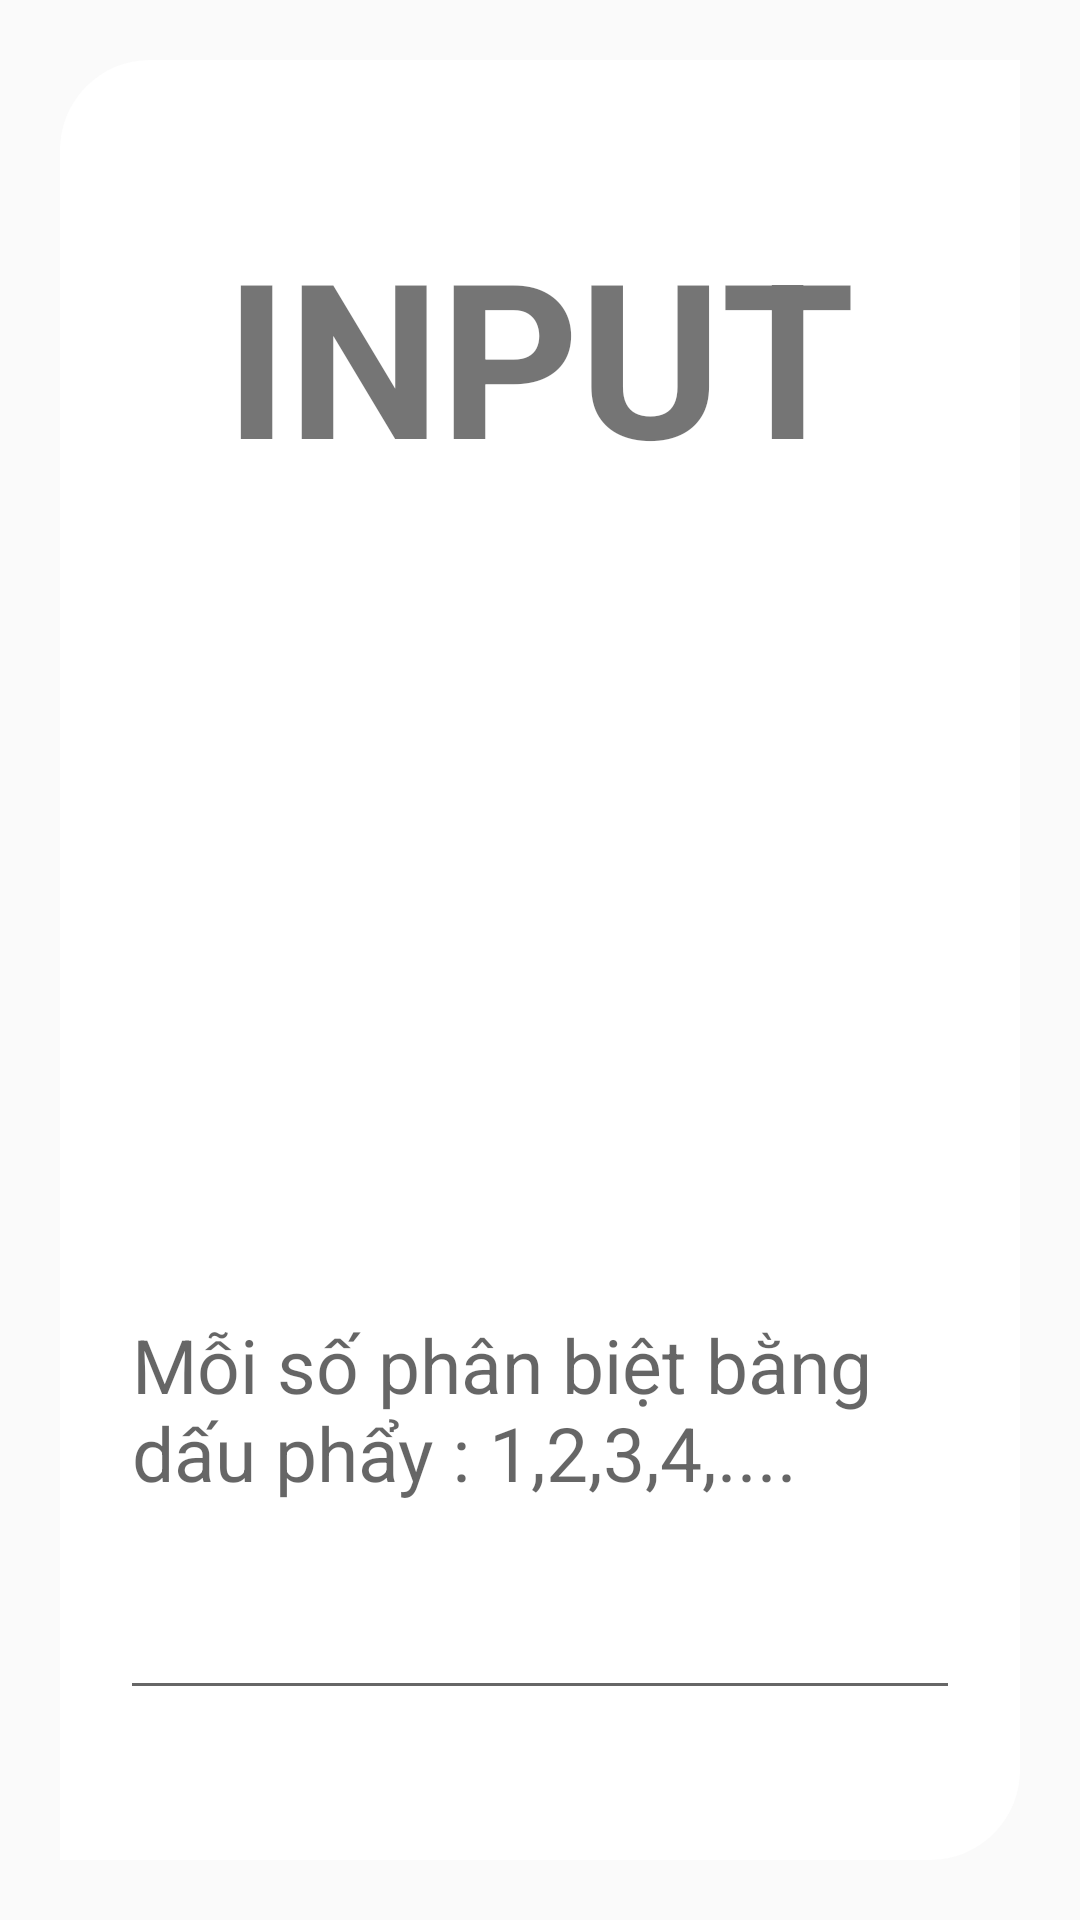

Here is an Android app screen rendered from its layout file. Give the layout XML and the strings, colors and styles it references.
<!-- AndroidManifest.xml: application theme Theme.SortApplication -->
<!-- res/layout/activity_input.xml -->
<?xml version="1.0" encoding="utf-8"?>
<LinearLayout android:layout_height="match_parent"
    android:layout_width="match_parent"
    android:background="@drawable/bg23"
    xmlns:android="http://schemas.android.com/apk/res/android"
    android:orientation="vertical"
    >
    <LinearLayout
        android:layout_width="match_parent"
        android:layout_height="600dp"
        android:layout_margin="20dp"
        android:orientation="vertical"
        android:background="@drawable/custom_bg"
        >
        <TextView
            android:layout_width="match_parent"
            android:layout_height="wrap_content"
            android:text="INPUT"
            android:textAlignment="center"
            android:textSize="72sp"
            android:textStyle="bold"
            android:layout_marginTop="50dp"
            />
        <EditText
            android:id="@+id/edtInput"
            android:layout_marginTop="200dp"
            android:layout_marginBottom="50dp"
            android:layout_marginLeft="20dp"
            android:layout_marginRight="20dp"
            android:layout_width="match_parent"
            android:layout_height="match_parent"
            android:textSize="25sp"
            android:hint="Mỗi số phân biệt bằng dấu phẩy : 1,2,3,4,...."
            />

    </LinearLayout>
    <Button
        android:id="@+id/btnXacnhan"
        android:text="Hoàn tất"
        android:background="@drawable/custom_button3"
        android:textColor="@color/white"
        android:textSize="25sp"
        android:layout_width="200dp"
        android:layout_marginTop="30dp"
        android:layout_height="wrap_content"
        android:layout_gravity="center"
        />

</LinearLayout>
<!-- resources referenced by this layout -->
<resources>
  <!-- drawable custom_bg (drawable) -->
  <?xml version="1.0" encoding="utf-8"?>
  <shape xmlns:android="http://schemas.android.com/apk/res/android">
      <solid android:color="#fff"/>
      <corners android:bottomRightRadius="30dp"
          android:topLeftRadius="30dp"/>
  </shape>
  <!-- drawable custom_button3 (drawable) -->
  <?xml version="1.0" encoding="utf-8"?>
  <shape xmlns:android="http://schemas.android.com/apk/res/android"
      android:shape="rectangle">
      <solid android:color="#008040"/>
      <corners android:radius="25dp"/>
      <stroke android:color="#004080"
          android:width="5dp" />
  </shape>
  <style name="Theme.SortApplication" parent="Theme.AppCompat.Light.NoActionBar">
          
          <item name="colorPrimary">@color/purple_500</item>
          <item name="colorPrimaryVariant">@color/purple_700</item>
          <item name="colorOnPrimary">@color/white</item>
          
          <item name="colorSecondary">@color/teal_200</item>
          <item name="colorSecondaryVariant">@color/teal_700</item>
          <item name="colorOnSecondary">@color/black</item>
          
          <item name="android:statusBarColor" tools:targetApi="l">?attr/colorPrimaryVariant</item>
          
      </style>
  <!-- not gathered from this repository: default colours our renderer supplied (Android Studio template values) -->
  <color name="purple_500">#FF6200EE</color>
  <color name="purple_700">#FF3700B3</color>
  <color name="teal_200">#FF03DAC5</color>
  <color name="teal_700">#FF018786</color>
  <color name="black">#FF000000</color>
  <color name="white">#FFFFFFFF</color>
</resources>
